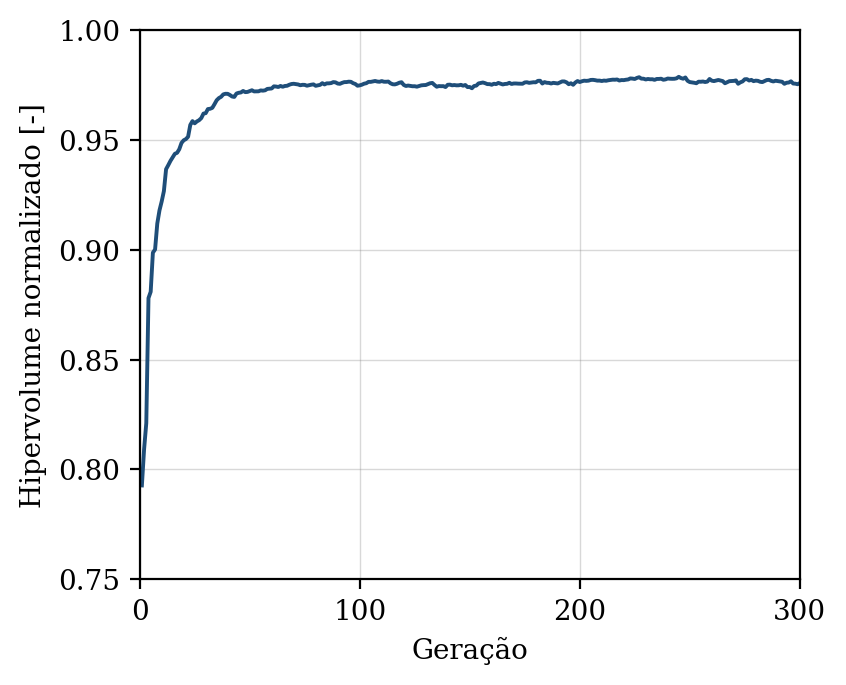

The file beside this chart, header and first rows:
geracao, hipervolume, n_solucoes, n_avaliacoes
1, 0.7927, 8, 50
2, 0.8092, 12, 100
3, 0.8211, 18, 150
4, 0.878, 21, 200
5, 0.8809, 28, 250
6, 0.8987, 36, 300
7, 0.9001, 40, 350
8, 0.9119, 50, 400
9, 0.9179, 50, 450
10, 0.922, 50, 500
11, 0.9267, 50, 550
12, 0.9367, 50, 600
13, 0.9385, 50, 650
14, 0.9405, 50, 700
15, 0.942, 50, 750
16, 0.9437, 50, 800
17, 0.9441, 50, 850
18, 0.9458, 50, 900
19, 0.9486, 50, 950
20, 0.9498, 50, 1000
21, 0.9504, 50, 1050
22, 0.9514, 50, 1100
23, 0.9568, 50, 1150
24, 0.9585, 50, 1200
25, 0.9575, 50, 1250
26, 0.9584, 50, 1300
27, 0.959, 50, 1350
28, 0.9599, 50, 1400
29, 0.962, 50, 1450
30, 0.9622, 50, 1500
31, 0.964, 50, 1550
32, 0.9642, 50, 1600
33, 0.9646, 50, 1650
34, 0.9662, 50, 1700
35, 0.968, 50, 1750
36, 0.969, 50, 1800
37, 0.9696, 50, 1850
38, 0.9707, 50, 1900
39, 0.971, 50, 1950
40, 0.971, 50, 2000
41, 0.9704, 50, 2050
42, 0.9697, 50, 2100
43, 0.9695, 50, 2150
44, 0.9711, 50, 2200
45, 0.9714, 50, 2250
46, 0.9716, 50, 2300
47, 0.9723, 50, 2350
48, 0.9717, 50, 2400
49, 0.9718, 50, 2450
50, 0.9722, 50, 2500
51, 0.9726, 50, 2550
52, 0.9721, 50, 2600
53, 0.9721, 50, 2650
54, 0.9721, 50, 2700
55, 0.9725, 50, 2750
56, 0.9724, 50, 2800
57, 0.9726, 50, 2850
58, 0.9732, 50, 2900
59, 0.9733, 50, 2950
60, 0.9734, 50, 3000
... 240 more rows
